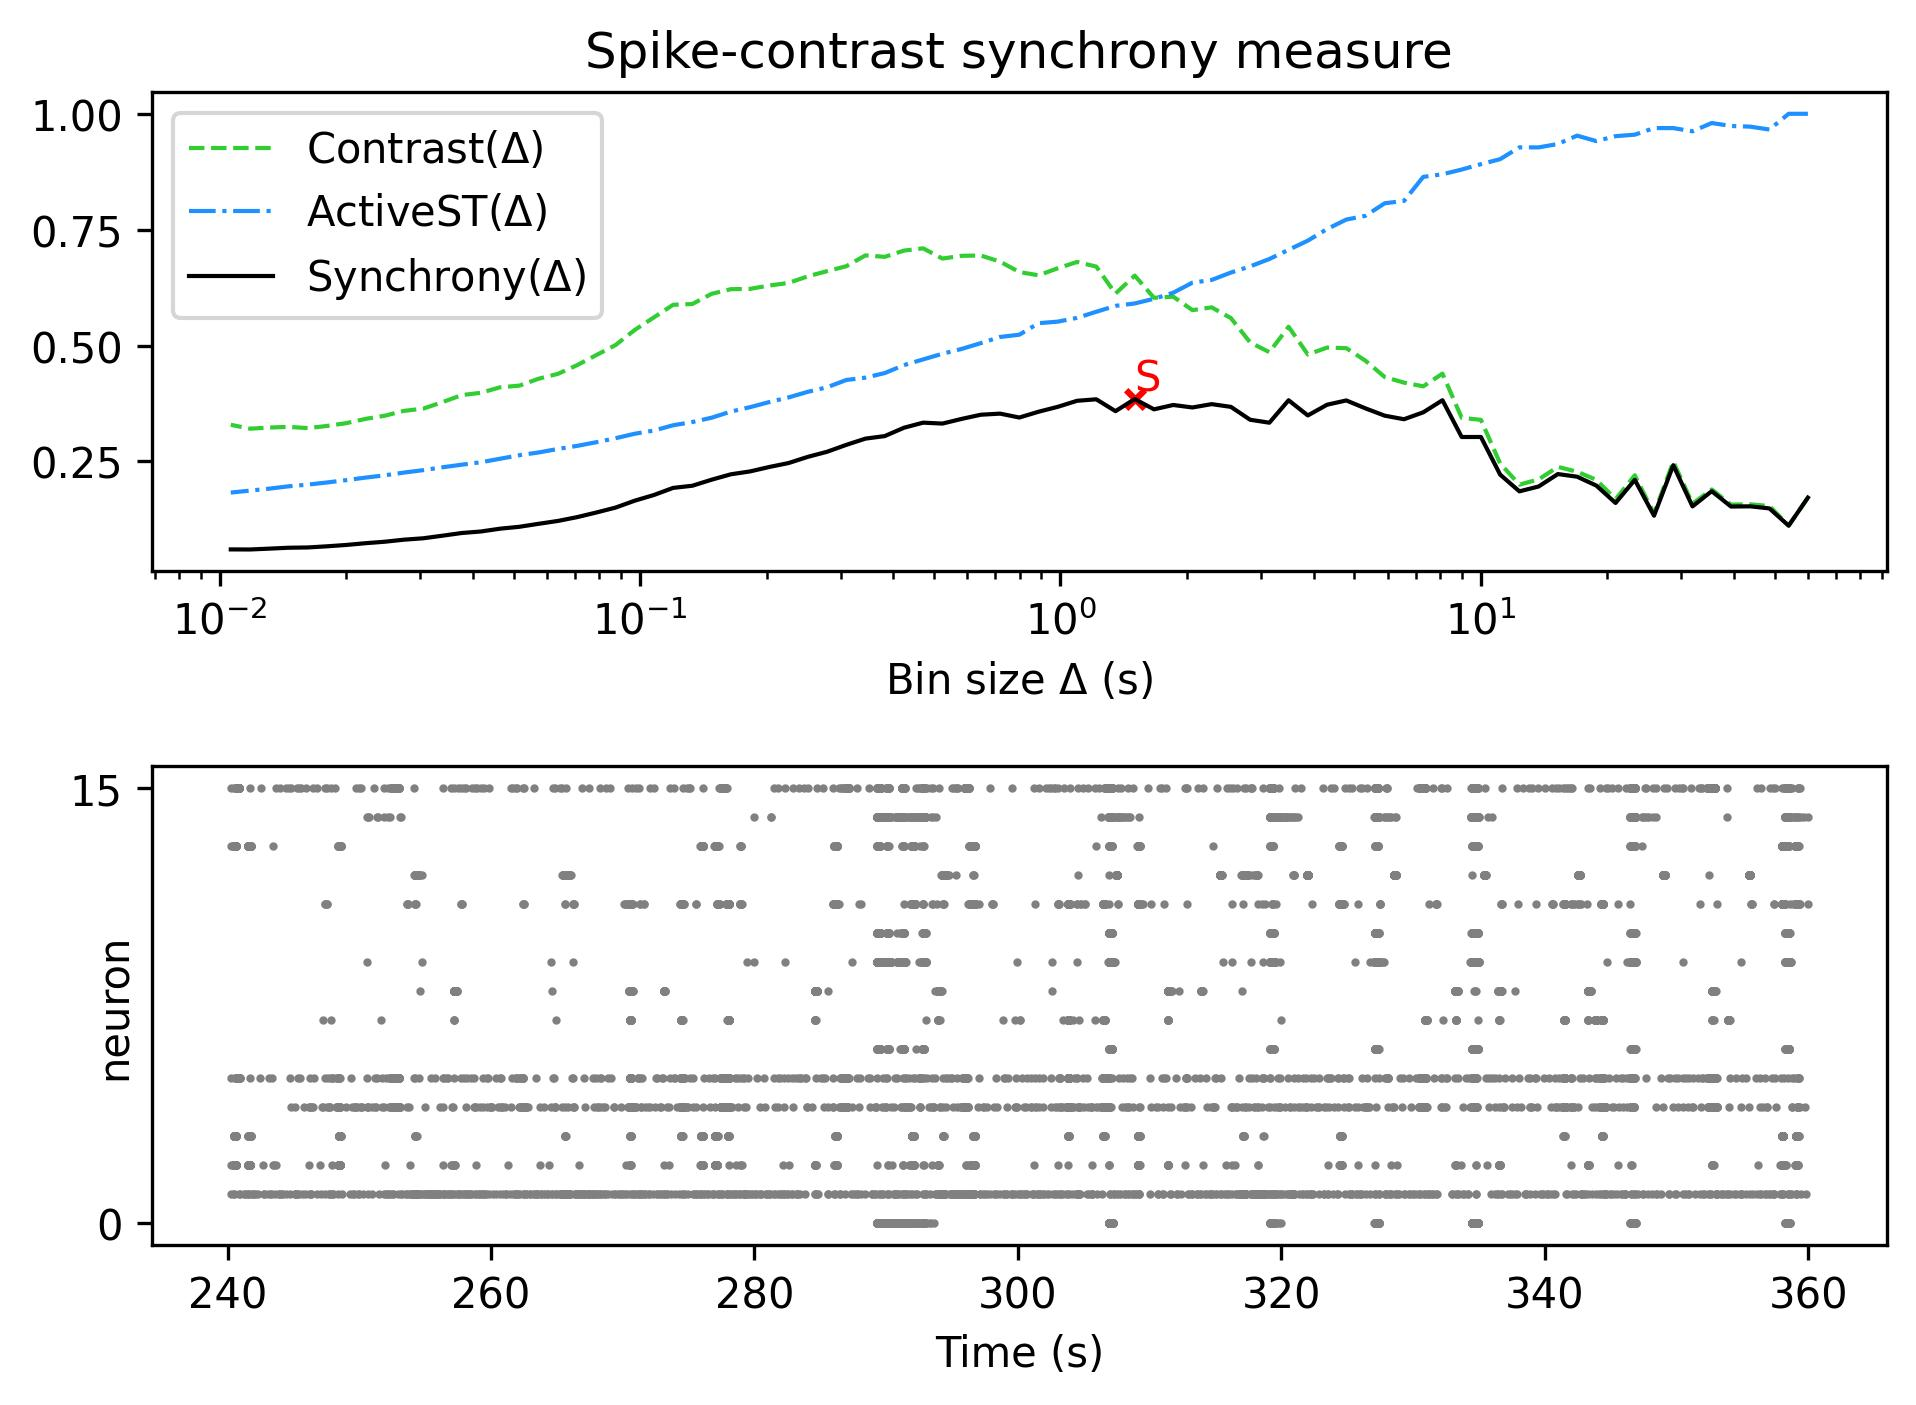

The table this chart was drawn from, first rows:
, Spike-contrast (60.0 s), Spike-contrast (54.0 s), Spike-contrast (48.6 s), Spike-contrast (43.74 s), Spike-contrast (39.366 s), Spike-contrast (35.429 s), Spike-contrast (31.886 s), Spike-contrast (28.698 s), Spike-contrast (25.828 s), Spike-contrast (23.245 s), Spike-contrast (20.921 s), Spike-contrast (18.829 s), Spike-contrast (16.946 s), Spike-contrast (15.251 s), Spike-contrast (13.726 s), Spike-contrast (12.353 s), Spike-contrast (11.118 s), Spike-contrast (10.006 s), Spike-contrast (9.006 s), Spike-contrast (8.105 s), Spike-contrast (7.295 s), Spike-contrast (6.565 s), Spike-contrast (5.909 s)
0, 0.1718, 0.1113, 0.1485, 0.153, 0.1526, 0.1857, 0.1528, 0.2418, 0.1328, 0.2102, 0.1603, 0.1978, 0.217, 0.2227, 0.1958, 0.1854, 0.2214, 0.3027, 0.3026, 0.382, 0.3558, 0.3409, 0.3486
